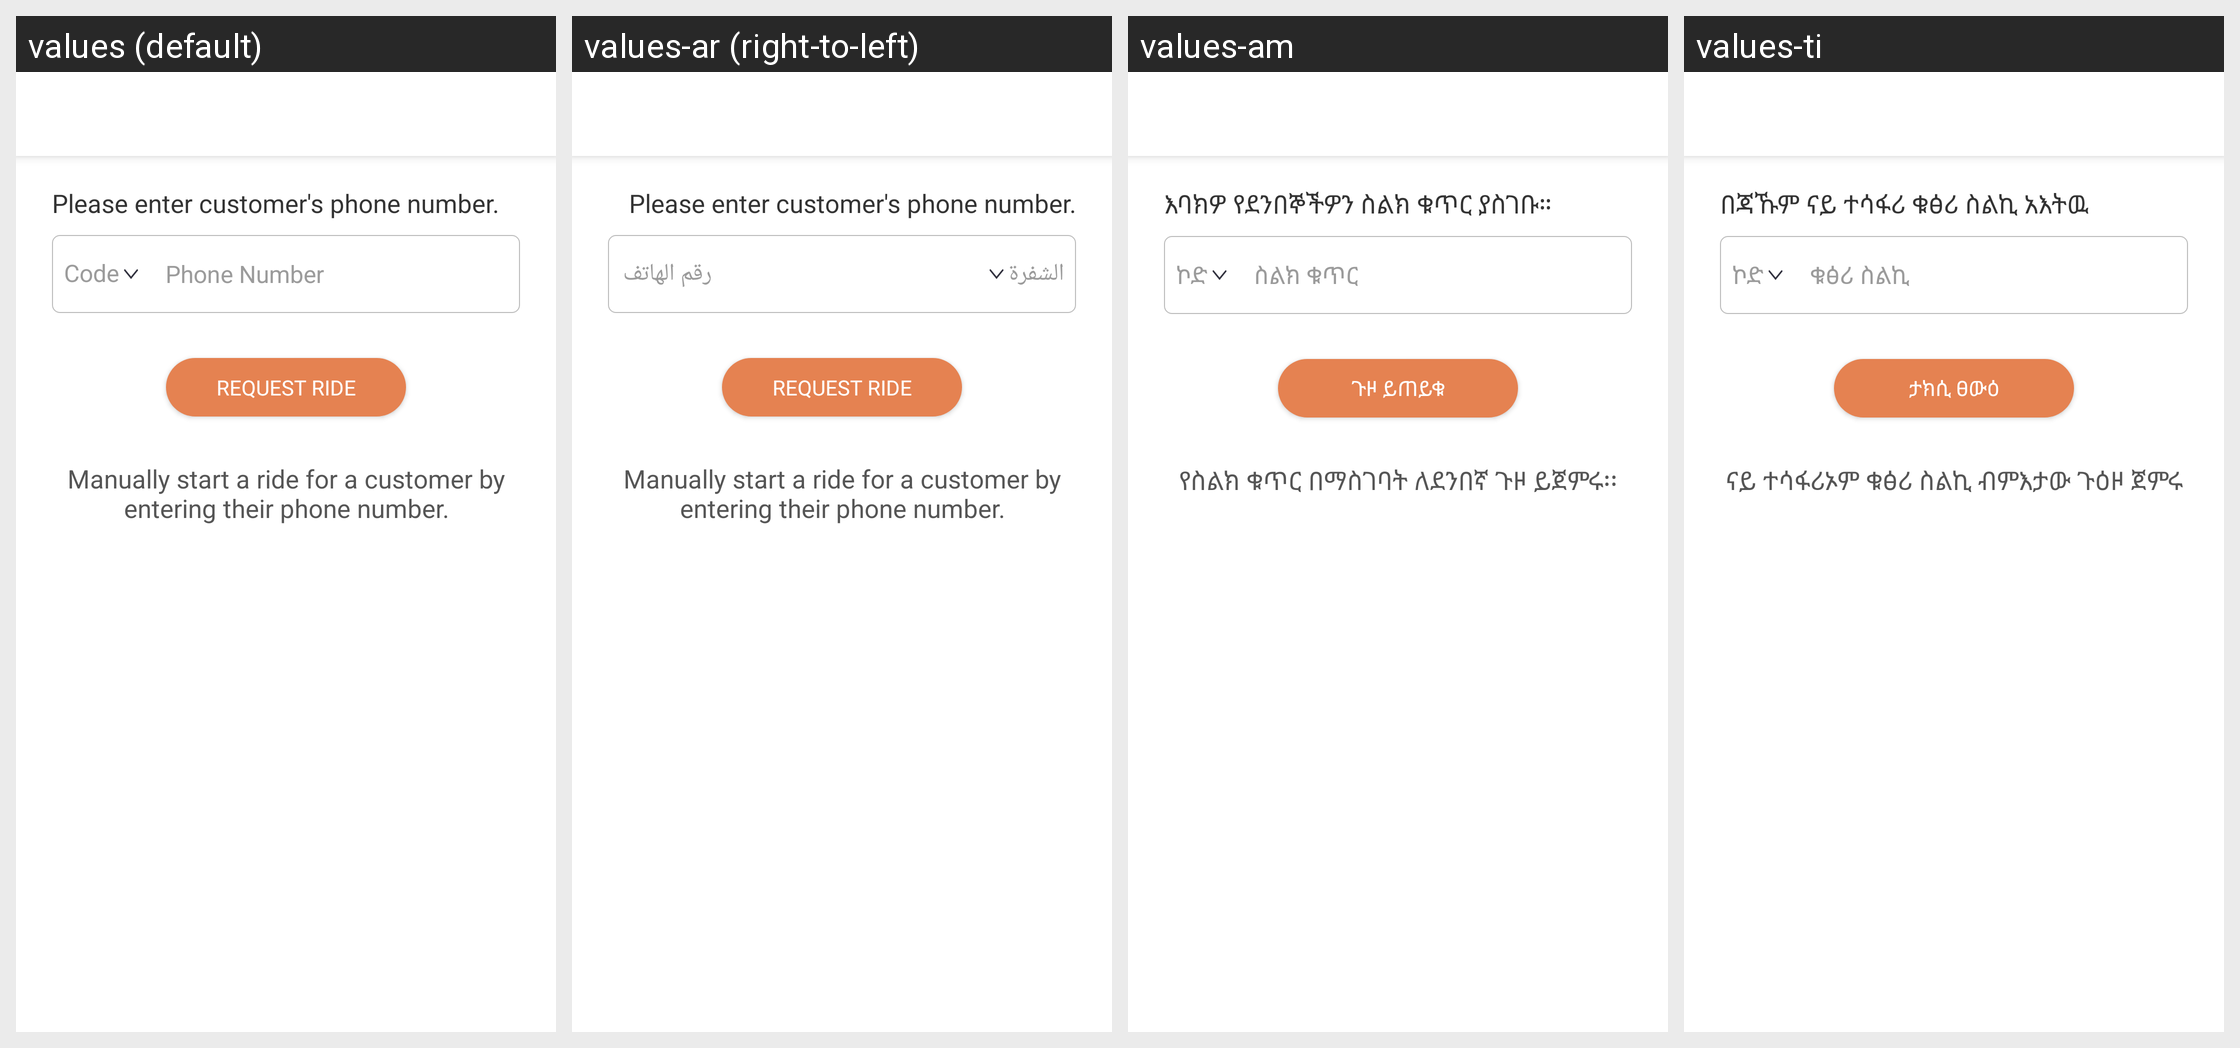

Here is an Android app screen in its default locale and in the app's own translations. Write out the translated-string differences for the strings that appear on this screen.
Android screen res/layout/activity_manual_ride.xml rendered under 4 locales, left to right: values (default), values-ar (right-to-left), values-am, values-ti. Device: Nexus 5 (rendered at 1080×1920; each locale shown at half size, 540×960, under a caption strip naming it); theme AppTheme.
Other locales in the repository, not shown: values-as, values-es, values-fr, values-gu, values-hi, values-kn, values-ml, values-om, values-or, values-so, values-ta, values-te.
Strings drawn on this screen, with the default value and each locale's value (text and hints the layout hard-codes, and strings that could not be matched under every locale, appear in the picture but are not listed):

label_edt_manual_ride
  values: Please enter customer's phone number.
  values-ar: Please enter customer's phone number.  [not translated; the default value is used]
  values-am: እባክዎ የደንበኞችዎን ስልክ ቁጥር ያስገቡ።
  values-ti: በጃኹም ናይ ተሳፋሪ ቁፅሪ ስልኪ አእትዉ

code
  values: Code
  values-ar: الشفرة
  values-am: ኮድ
  values-ti: ኮድ

hint_edt_phone
  values: Phone Number
  values-ar: رقم الهاتف
  values-am: ስልክ ቁጥር
  values-ti: ቁፅሪ ስልኪ

action_request_manual_ride
  values: Request Ride
  values-ar: Request Ride  [not translated; the default value is used]
  values-am: ጉዞ ይጠይቁ
  values-ti: ታክሲ ፀውዕ

descrption_manual_ride
  values: Manually start a ride for a customer by entering their phone number.
  values-ar: Manually start a ride for a customer by entering their phone number.  [not translated; the default value is used]
  values-am: የስልክ ቁጥር በማስገባት ለደንበኛ ጉዞ ይጀምሩ፡፡
  values-ti: ናይ ተሳፋሪኦም ቁፅሪ ስልኪ ብምእታው ጉዕዞ ጀምሩ
